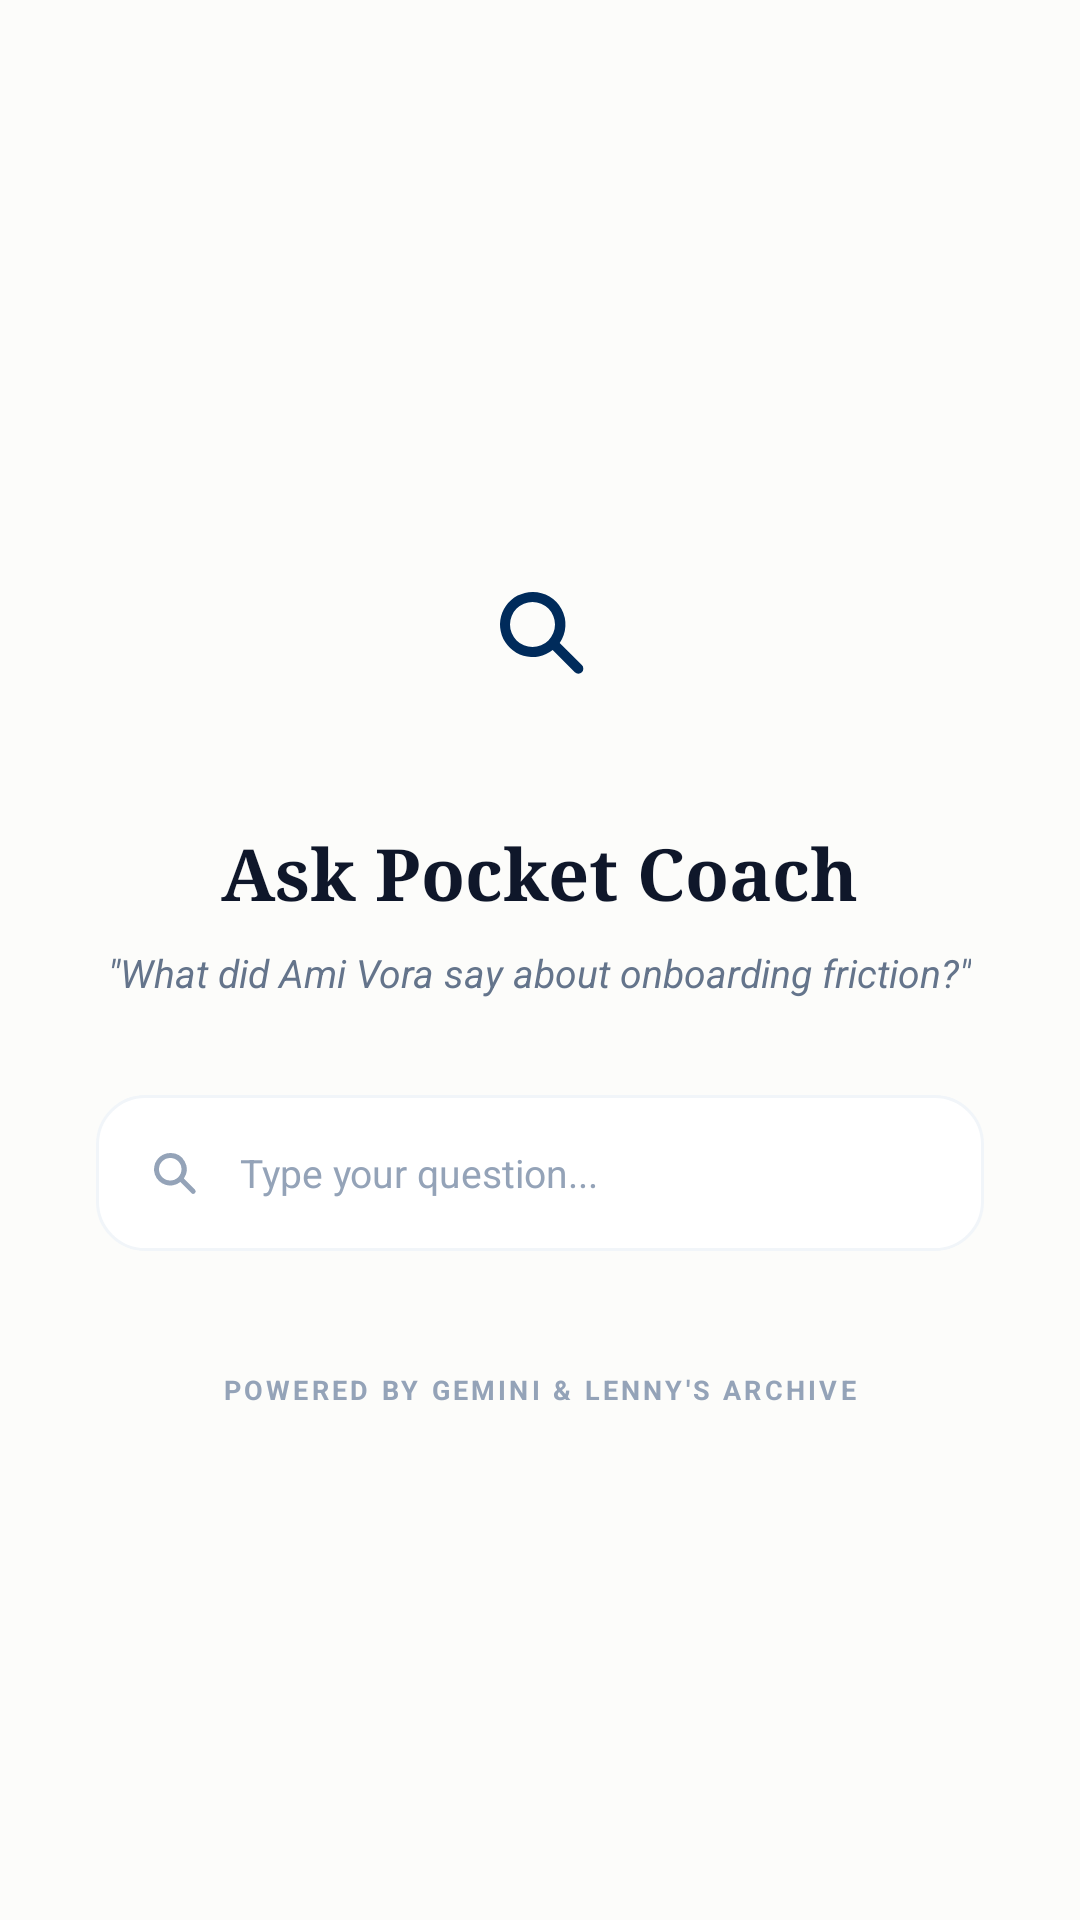

The Android layout XML behind this screen, and the referenced resources:
<!-- AndroidManifest.xml: application theme Theme.PocketCoach -->
<!-- res/layout/fragment_ask.xml -->
<?xml version="1.0" encoding="utf-8"?>
<LinearLayout
    xmlns:android="http://schemas.android.com/apk/res/android"
    xmlns:app="http://schemas.android.com/apk/res-auto"
    android:layout_width="match_parent"
    android:layout_height="match_parent"
    android:orientation="vertical"
    android:background="@color/bg_cream"
    android:gravity="center"
    android:paddingHorizontal="32dp">

    <FrameLayout
        android:layout_width="80dp"
        android:layout_height="80dp"
        android:background="@drawable/bg_search_circle"
        android:layout_marginBottom="24dp">

        <ImageView
            android:layout_width="40dp"
            android:layout_height="40dp"
            android:layout_gravity="center"
            android:src="@drawable/ic_search"
            app:tint="@color/navy" />
    </FrameLayout>

    <TextView
        android:layout_width="wrap_content"
        android:layout_height="wrap_content"
        android:text="Ask Pocket Coach"
        android:fontFamily="serif"
        android:textSize="24sp"
        android:textStyle="bold"
        android:textColor="@color/text_primary"
        android:layout_marginBottom="8dp" />

    <TextView
        android:layout_width="wrap_content"
        android:layout_height="wrap_content"
        android:text="&quot;What did Ami Vora say about onboarding friction?&quot;"
        android:textSize="13sp"
        android:textStyle="italic"
        android:textColor="@color/text_secondary"
        android:gravity="center"
        android:layout_marginBottom="32dp" />

    <LinearLayout
        android:layout_width="match_parent"
        android:layout_height="wrap_content"
        android:orientation="horizontal"
        android:background="@drawable/bg_list_row"
        android:padding="16dp"
        android:gravity="center_vertical">

        <ImageView
            android:layout_width="20dp"
            android:layout_height="20dp"
            android:layout_marginEnd="12dp"
            android:src="@drawable/ic_search"
            app:tint="@color/text_tertiary" />

        <TextView
            android:layout_width="0dp"
            android:layout_height="wrap_content"
            android:layout_weight="1"
            android:text="Type your question..."
            android:textSize="13sp"
            android:textColor="@color/text_tertiary" />
    </LinearLayout>

    <TextView
        android:layout_width="wrap_content"
        android:layout_height="wrap_content"
        android:text="POWERED BY GEMINI &amp; LENNY&apos;S ARCHIVE"
        android:textSize="9sp"
        android:textStyle="bold"
        android:letterSpacing="0.12"
        android:textColor="@color/text_tertiary"
        android:layout_marginTop="40dp" />

</LinearLayout>
<!-- resources referenced by this layout -->
<resources>
  <color name="bg_cream">#FCFCFA</color>
  <color name="navy">#002B5B</color>
  <color name="text_primary">#0F172A</color>
  <color name="text_secondary">#64748B</color>
  <color name="text_tertiary">#94A3B8</color>
  <!-- drawable bg_list_row (drawable) -->
  <?xml version="1.0" encoding="utf-8"?>
  <shape xmlns:android="http://schemas.android.com/apk/res/android"
      android:shape="rectangle">
      <solid android:color="@color/bg_white" />
      <corners android:radius="16dp" />
      <stroke android:width="1dp" android:color="@color/border_slate100" />
  </shape>
  <!-- drawable ic_search (drawable) -->
  <vector xmlns:android="http://schemas.android.com/apk/res/android"
      android:width="24dp"
      android:height="24dp"
      android:viewportWidth="24"
      android:viewportHeight="24">
      <path
          android:fillColor="@android:color/white"
          android:pathData="M10.5,4a6.5,6.5 0,1 0,4.03 11.6l4.43,4.44a1,1 0,0 0,1.41 -1.42l-4.43,-4.43A6.5,6.5 0,0 0,10.5 4zM6,10.5A4.5,4.5 0,1 1,10.5 15 4.5,4.5 0,0 1,6 10.5z" />
  </vector>
  <style name="Theme.PocketCoach" parent="Base.Theme.PocketCoach" />
  <color name="bg_white">#FFFFFF</color>
  <color name="border_slate100">#F1F5F9</color>
  <style name="Base.Theme.PocketCoach" parent="Theme.Material3.Light.NoActionBar">
          <item name="colorPrimary">@color/navy</item>
          <item name="colorOnPrimary">@color/white</item>
          <item name="android:windowBackground">@color/bg_cream</item>
          <item name="android:forceDarkAllowed" tools:targetApi="q">false</item>
      </style>
  <color name="white">#FFFFFFFF</color>
</resources>
